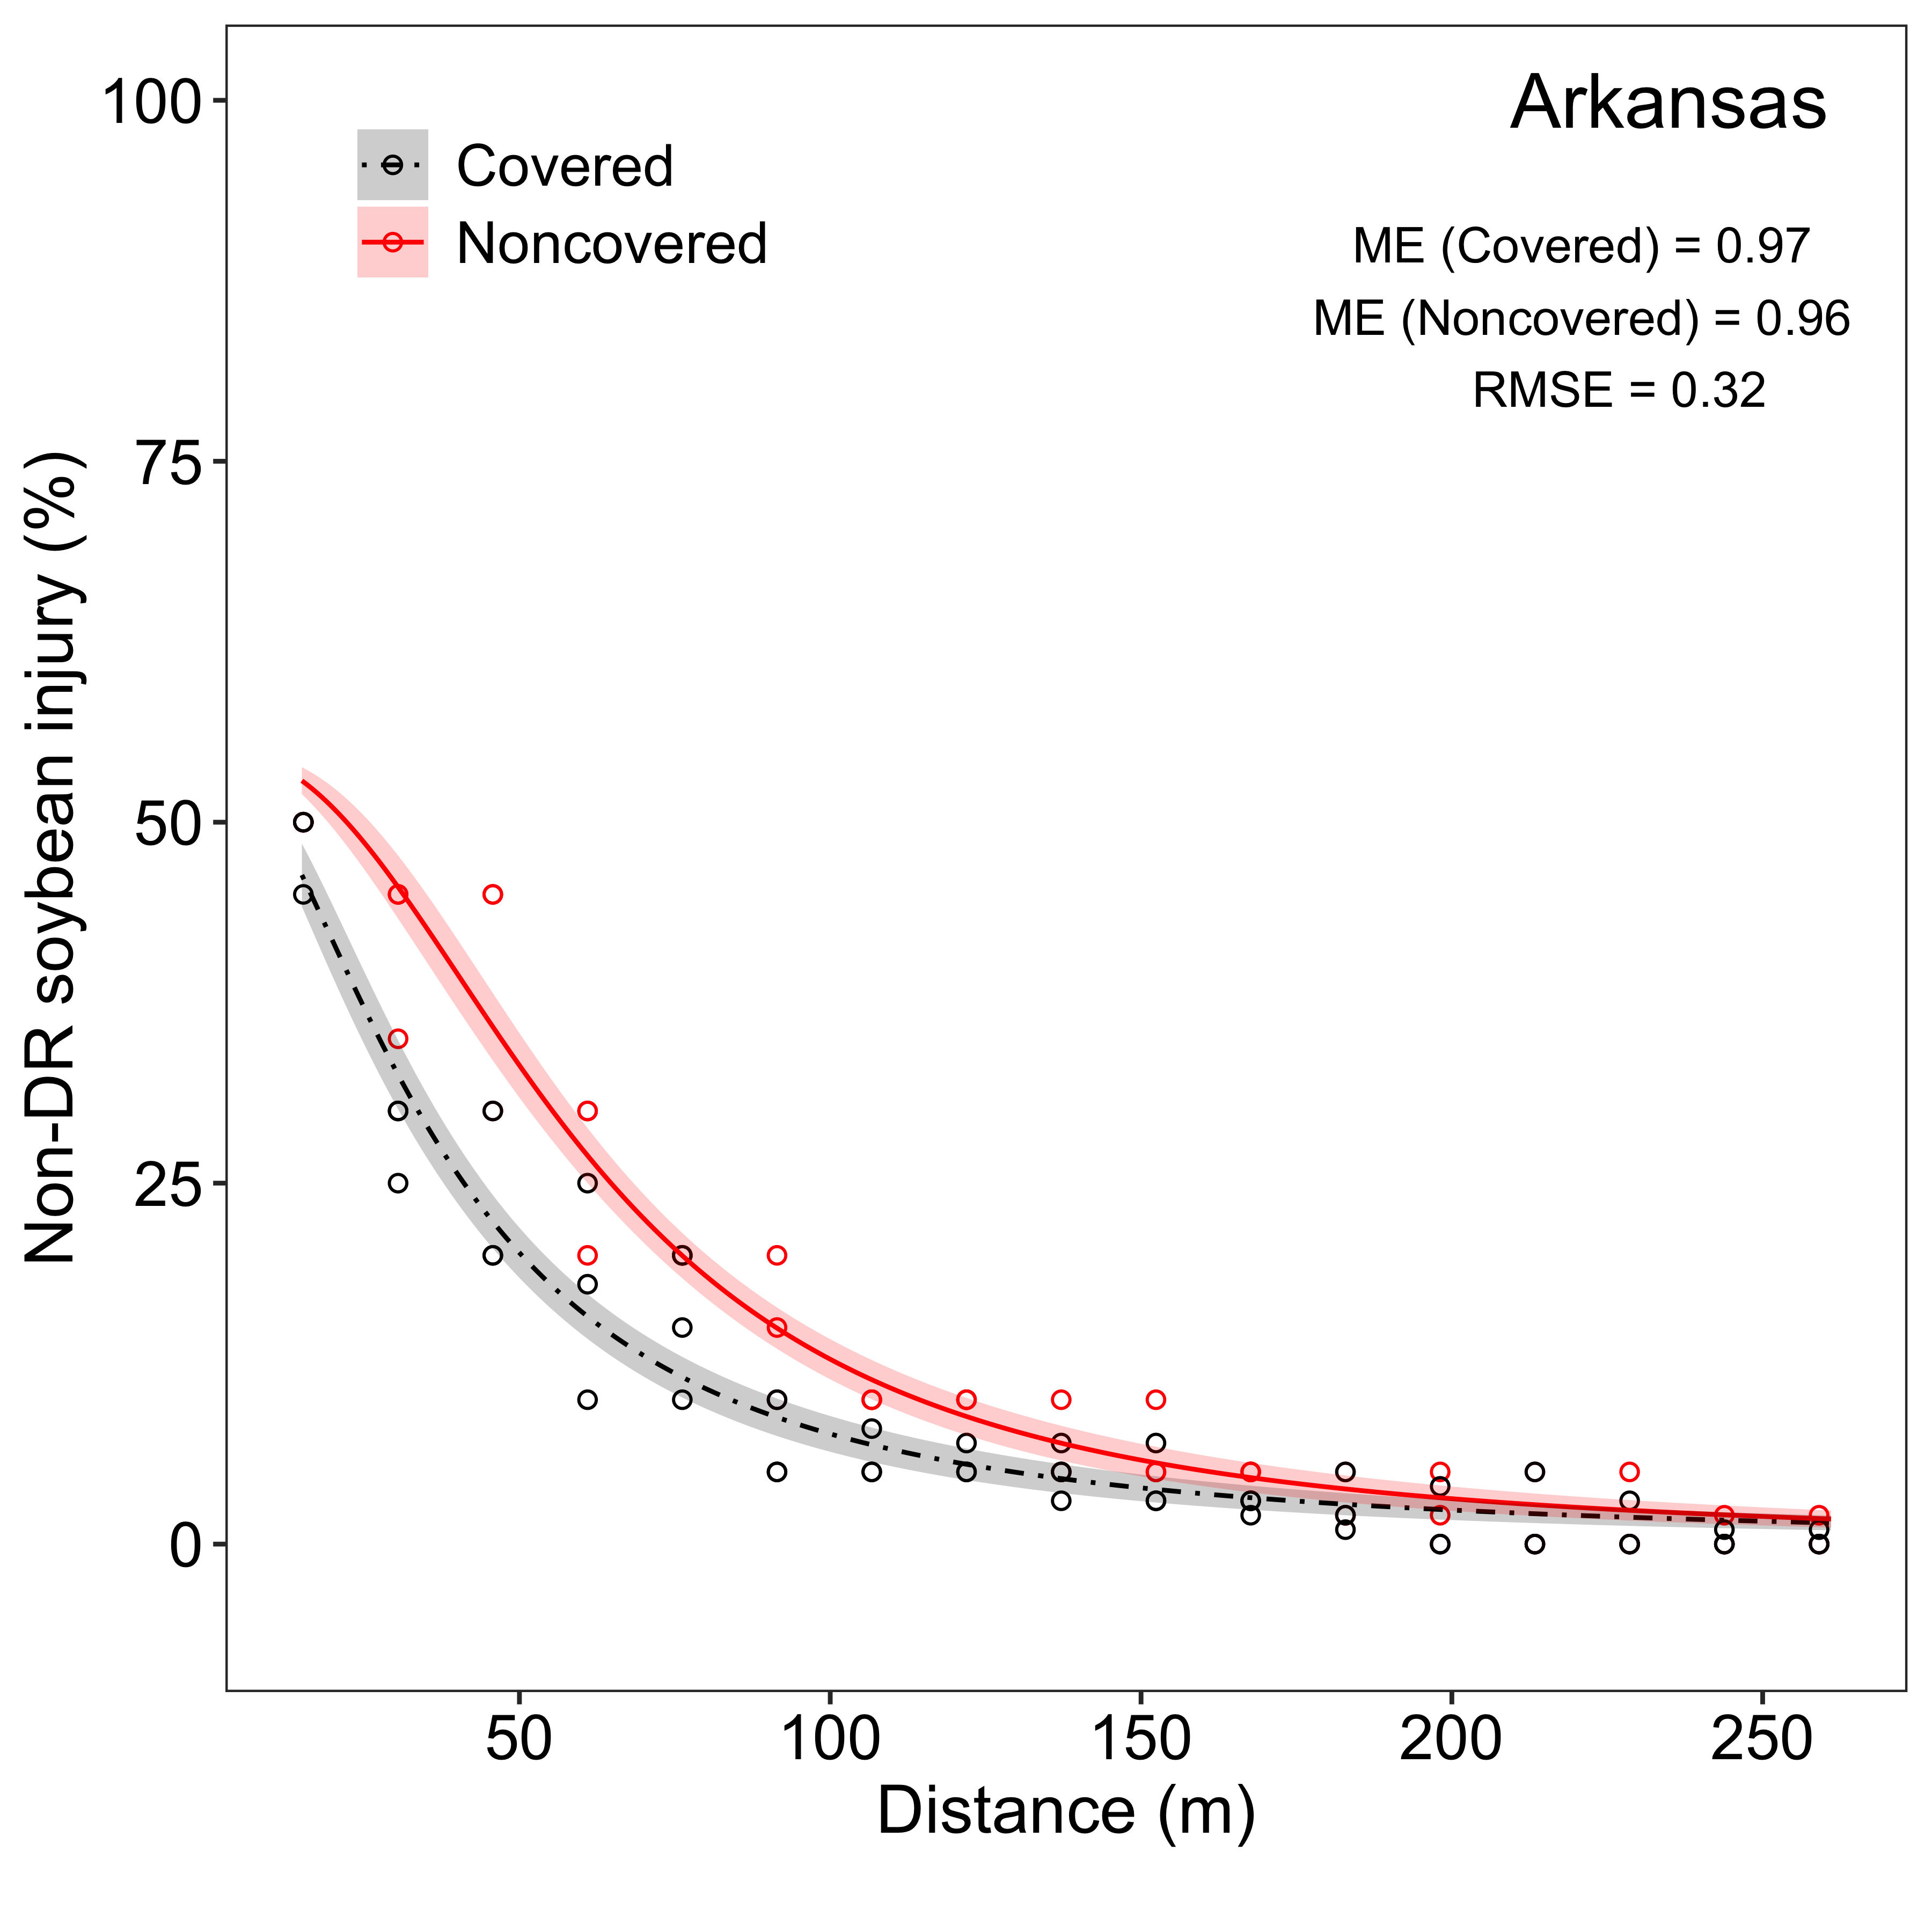

The data file committed next to this chart (first rows):
Direction, Cover, Location, Distance, Injury, DAT
Upwind, No, West Transect 1, 15.24, 40, 22
Upwind, No, West Transect 1, 30.48, 15, 22
Upwind, No, West Transect 1, 45.72, 5, 22
Upwind, No, West Transect 1, 60.96, 0, 22
Upwind, No, West Transect 2, 15.24, 45, 22
Upwind, No, West Transect 2, 30.48, 15, 22
Upwind, No, West Transect 2, 45.72, 5, 22
Upwind, No, West Transect 2, 60.96, 0, 22
Upwind, No, West Transect 3, 15.24, 30, 22
Upwind, No, West Transect 3, 30.48, 10, 22
Upwind, No, West Transect 3, 45.72, 5, 22
Upwind, No, West Transect 3, 60.96, 5, 22
Upwind, No, West Transect 3, 76.2, 0, 22
Downwind, No, East Transect 1, 15.24, 50, 22
Downwind, No, East Transect 2, 15.24, 50, 22
Downwind, No, East Transect 3, 15.24, 50, 22
Downwind, Yes, East Transect 1, 15.24, 50, 22
Downwind, Yes, East Transect 2, 15.24, 50, 22
Downwind, Yes, East Transect 3, 15.24, 45, 22
Downwind, No, East Transect 1, 30.48, 45, 22
Downwind, No, East Transect 2, 30.48, 45, 22
Downwind, No, East Transect 3, 30.48, 35, 22
Downwind, Yes, East Transect 1, 30.48, 30, 22
Downwind, Yes, East Transect 2, 30.48, 30, 22
Downwind, Yes, East Transect 3, 30.48, 25, 22
Downwind, No, East Transect 1, 45.72, 45, 22
Downwind, No, East Transect 2, 45.72, 45, 22
Downwind, No, East Transect 3, 45.72, 30, 22
Downwind, Yes, East Transect 1, 45.72, 20, 22
Downwind, Yes, East Transect 2, 45.72, 30, 22
Downwind, Yes, East Transect 3, 45.72, 20, 22
Downwind, No, East Transect 1, 60.96, 30, 22
Downwind, No, East Transect 2, 60.96, 30, 22
Downwind, No, East Transect 3, 60.96, 20, 22
Downwind, Yes, East Transect 1, 60.96, 10, 22
Downwind, Yes, East Transect 2, 60.96, 25, 22
Downwind, Yes, East Transect 3, 60.96, 18, 22
Downwind, No, East Transect 1, 76.2, 20, 22
Downwind, No, East Transect 2, 76.2, 20, 22
Downwind, No, East Transect 3, 76.2, 20, 22
Downwind, Yes, East Transect 1, 76.2, 10, 22
Downwind, Yes, East Transect 2, 76.2, 15, 22
Downwind, Yes, East Transect 3, 76.2, 20, 22
Downwind, No, East Transect 1, 91.44, 10, 22
Downwind, No, East Transect 2, 91.44, 20, 22
Downwind, No, East Transect 3, 91.44, 15, 22
Downwind, Yes, East Transect 1, 91.44, 5, 22
Downwind, Yes, East Transect 2, 91.44, 10, 22
Downwind, Yes, East Transect 3, 91.44, 5, 22
Downwind, No, East Transect 1, 106.7, 10, 22
Downwind, No, East Transect 2, 106.7, 10, 22
Downwind, No, East Transect 3, 106.7, 10, 22
Downwind, Yes, East Transect 1, 106.7, 5, 22
Downwind, Yes, East Transect 2, 106.7, 8, 22
Downwind, Yes, East Transect 3, 106.7, 5, 22
Downwind, No, East Transect 1, 121.9, 10, 22
Downwind, No, East Transect 2, 121.9, 10, 22
Downwind, No, East Transect 3, 121.9, 10, 22
Downwind, Yes, East Transect 1, 121.9, 5, 22
Downwind, Yes, East Transect 2, 121.9, 7, 22
... 140 more rows
